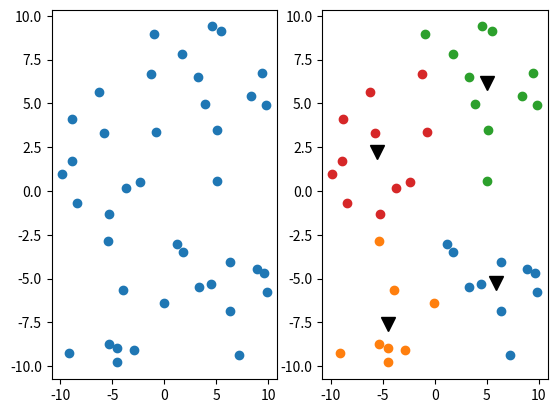

This figure's Python source:

import numpy as np
import random
import matplotlib.pyplot as plt

def kmean(datas, num_clusters, max_iter):
    indexes = random.sample(range(len(datas)), num_clusters)
    centers = datas[indexes]

    x = datas[:, np.newaxis, :]
    c = centers[np.newaxis, :, :]
    cls = None

    for i in range(max_iter):
        # calculate class
        d = np.sqrt(np.sum(np.square(x - c), axis=2))
        cls = np.argmin(d, axis=1)

        # recalculate centers
        for j in range(num_clusters):
            xj = x[cls == j]
            if len(xj) == 0: continue
            c[:, j] = np.sum(xj, axis=0) / len(xj)

    return cls, np.squeeze(c, axis=0)


def random_range(shape, min, max):
    assert max > min
    x = np.random.rand(*shape)
    return min + (max - min) * x






# generate datas with 4 area
def gen_datas(NUM_AREA_POINTS = 10):
    minv, maxv = 0, 10

    x = random_range((NUM_AREA_POINTS,), -maxv, -minv)[:, np.newaxis]
    y = random_range((NUM_AREA_POINTS,), minv, maxv)[:, np.newaxis]
    top_left = np.hstack([x,y])

    x = random_range((NUM_AREA_POINTS,), minv, maxv)[:, np.newaxis]
    y = random_range((NUM_AREA_POINTS,), minv, maxv)[:, np.newaxis]
    top_right = np.hstack([x,y])

    x = random_range((NUM_AREA_POINTS,), minv, maxv)[:, np.newaxis]
    y = random_range((NUM_AREA_POINTS,), -maxv, -3)[:, np.newaxis]
    bottom_right = np.hstack([x,y])

    x = random_range((NUM_AREA_POINTS,), -maxv, -minv)[:, np.newaxis]
    y = random_range((NUM_AREA_POINTS,), -maxv, -minv)[:, np.newaxis]
    bottom_left = np.hstack([x,y])

    datas = np.vstack([top_left, top_right, bottom_right, bottom_left])
    np.random.shuffle(datas)

    return datas




def show(org_data, num_clusters, cls, centers):
    fig, ax_lst = plt.subplots(1, 2)
    org_ax, cls_ax = ax_lst

    org_ax.plot(org_data[:, 0], org_data[:, 1], 'o')
    for i in range(num_clusters):
        cls_data = org_data[cls == i]
        if len(cls_data) == 0: continue
        cls_ax.plot(cls_data[:, 0], cls_data[:, 1], linestyle='None', marker='o')

    cls_ax.plot(centers[:, 0], centers[:, 1], linestyle='None', marker='v', color='k', markersize=10)

    plt.show()


NUM_CLUSTERS = 4
MAX_ITERS = 10

org_data = gen_datas(10)
cls, centers = kmean(org_data, NUM_CLUSTERS, MAX_ITERS)
show(org_data, NUM_CLUSTERS, cls, centers)
